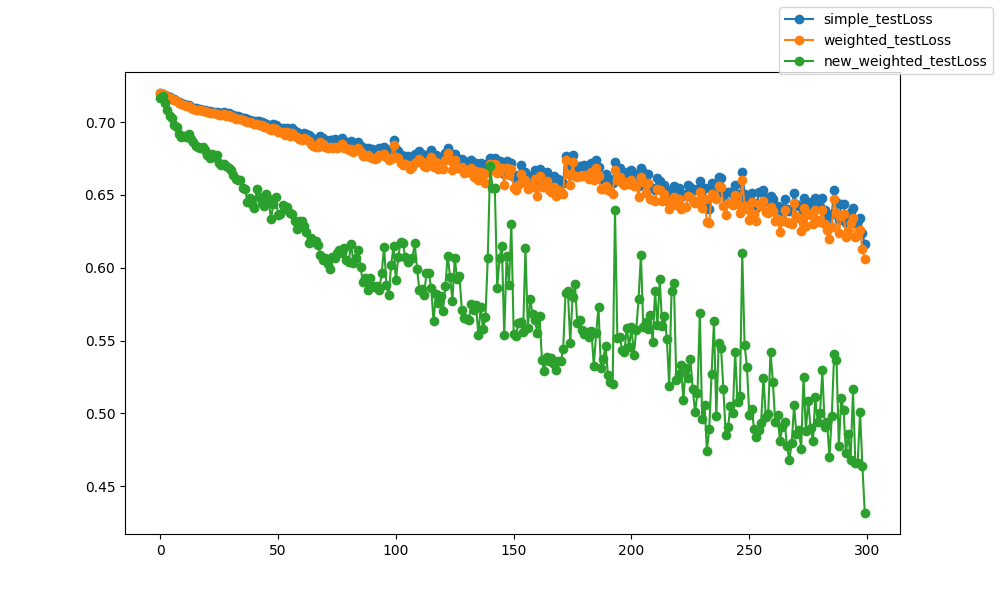

The data file committed next to this chart (first rows):
epoch, epoch, simple_testLoss, weighted_testLoss, new_weighted_testLoss
0, 0, 0.72, 0.72, 0.7165
1, 1, 0.7195, 0.7195, 0.7183
2, 2, 0.7186, 0.7185, 0.7129
3, 3, 0.7177, 0.7176, 0.7081
4, 4, 0.7169, 0.7168, 0.7046
5, 5, 0.7162, 0.716, 0.7029
6, 6, 0.7156, 0.7153, 0.6978
7, 7, 0.7148, 0.7145, 0.6968
8, 8, 0.7137, 0.7133, 0.6918
9, 9, 0.7131, 0.7126, 0.6897
10, 10, 0.7123, 0.7118, 0.6907
11, 11, 0.7117, 0.7112, 0.6895
12, 12, 0.7119, 0.7113, 0.6918
13, 13, 0.7106, 0.71, 0.6882
14, 14, 0.71, 0.7093, 0.6866
15, 15, 0.7094, 0.7086, 0.6834
16, 16, 0.7091, 0.7082, 0.683
17, 17, 0.7089, 0.7081, 0.6825
18, 18, 0.7085, 0.7076, 0.6827
19, 19, 0.7082, 0.7073, 0.6807
20, 20, 0.7079, 0.7069, 0.6777
21, 21, 0.7075, 0.7065, 0.6754
22, 22, 0.7072, 0.7062, 0.678
23, 23, 0.7073, 0.7062, 0.6759
24, 24, 0.7067, 0.7056, 0.6776
25, 25, 0.7063, 0.7052, 0.6723
26, 26, 0.7061, 0.7049, 0.6709
27, 27, 0.7067, 0.7056, 0.6711
28, 28, 0.7058, 0.7045, 0.6697
29, 29, 0.706, 0.7047, 0.6686
30, 30, 0.7051, 0.7037, 0.6669
31, 31, 0.7047, 0.7033, 0.6638
32, 32, 0.7039, 0.7024, 0.661
33, 33, 0.7039, 0.7024, 0.6602
34, 34, 0.7035, 0.7019, 0.6602
35, 35, 0.7031, 0.7014, 0.6545
36, 36, 0.7027, 0.701, 0.6543
37, 37, 0.7021, 0.7003, 0.6451
38, 38, 0.7017, 0.6998, 0.6477
39, 39, 0.701, 0.6991, 0.6438
40, 40, 0.7011, 0.6991, 0.6408
41, 41, 0.7008, 0.6987, 0.6538
42, 42, 0.7005, 0.6981, 0.6483
43, 43, 0.7002, 0.6979, 0.6443
44, 44, 0.6993, 0.6968, 0.6427
45, 45, 0.699, 0.6966, 0.6507
46, 46, 0.6979, 0.6954, 0.647
47, 47, 0.6975, 0.6948, 0.6335
48, 48, 0.6987, 0.6962, 0.6435
49, 49, 0.698, 0.6954, 0.6489
50, 50, 0.6962, 0.6931, 0.6364
51, 51, 0.6962, 0.6931, 0.6367
52, 52, 0.6961, 0.6932, 0.6432
53, 53, 0.6939, 0.6909, 0.6403
54, 54, 0.6961, 0.693, 0.6418
55, 55, 0.6938, 0.6907, 0.6375
56, 56, 0.6957, 0.6926, 0.6368
57, 57, 0.6938, 0.6903, 0.6324
58, 58, 0.6934, 0.6896, 0.6264
59, 59, 0.6921, 0.6882, 0.6318
... 240 more rows
